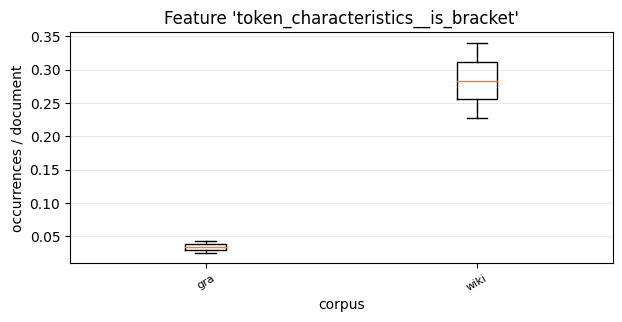

The table this chart was drawn from, first rows:
, 0, 1
gra, 0.02552, 0.04321
wiki, 0.3404, 0.2268
